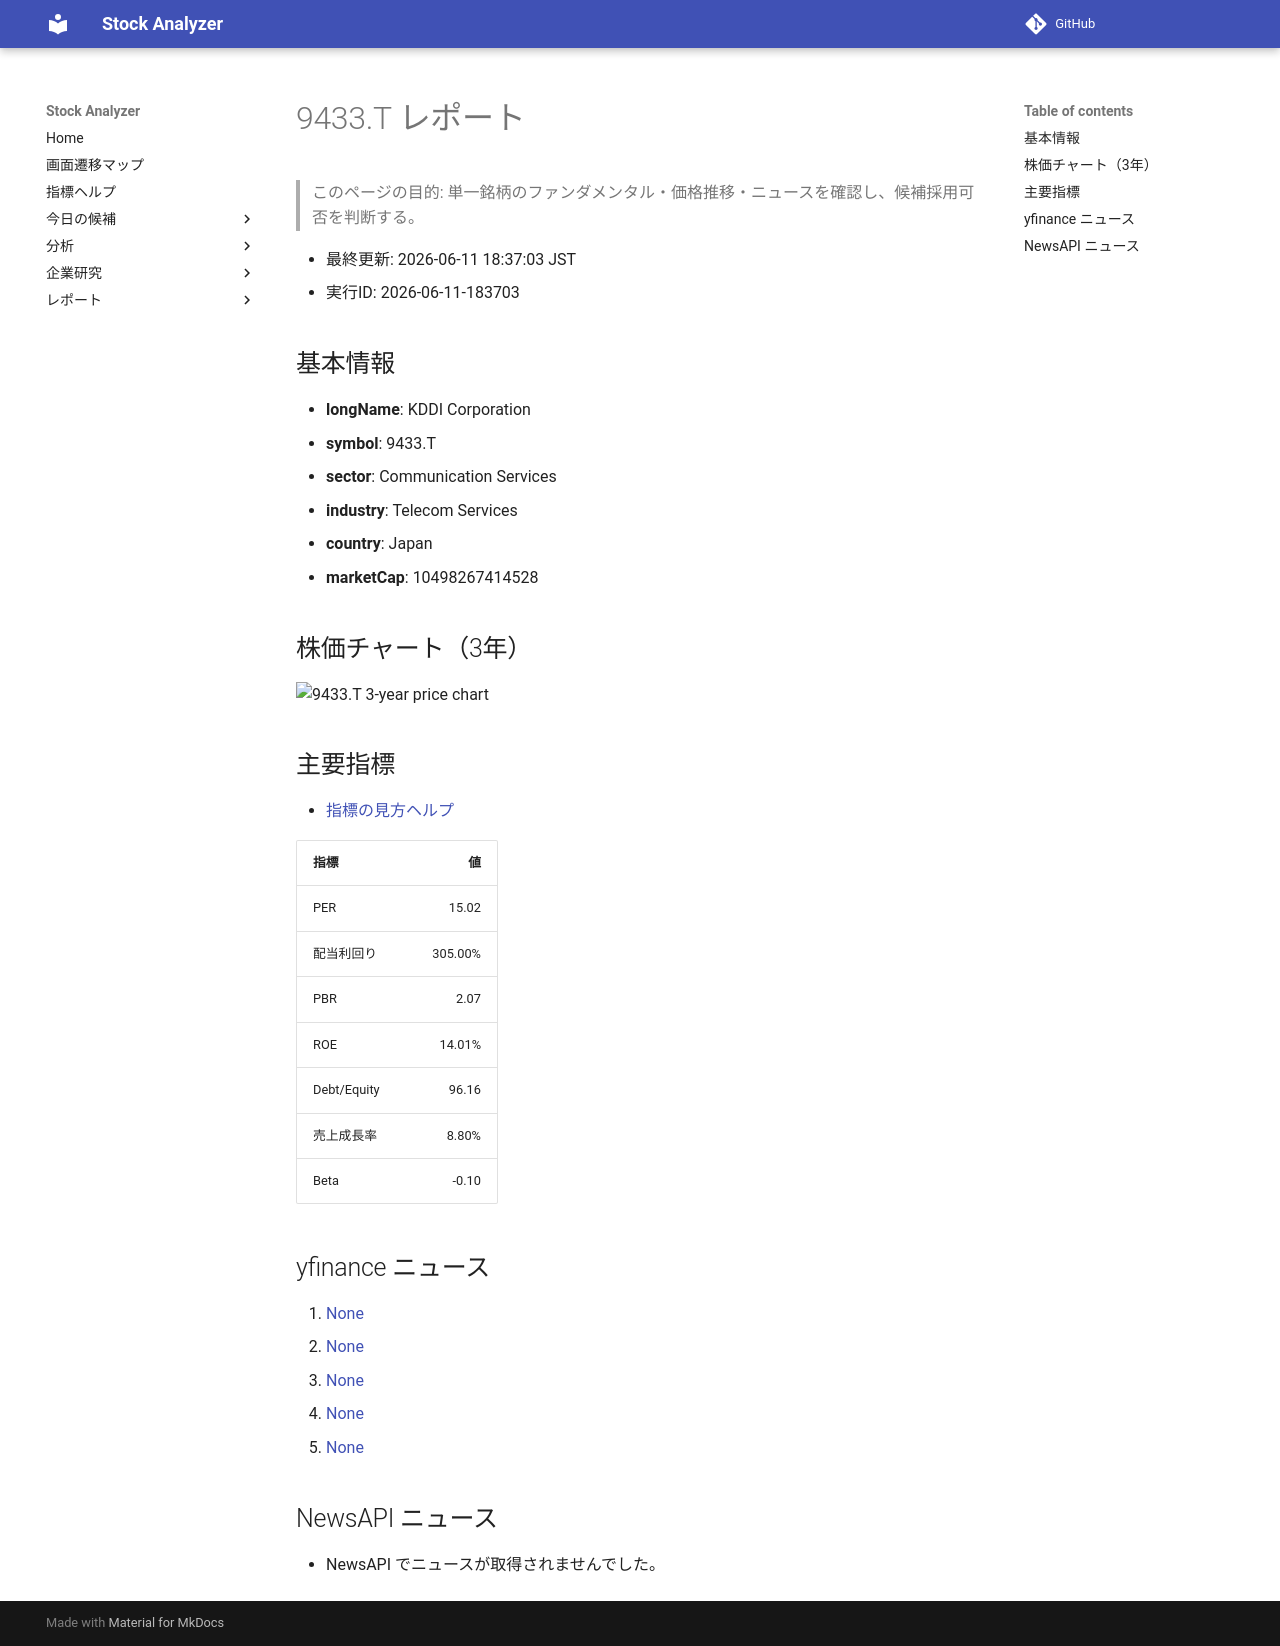

repository: Yumi-note/Making-APP · page: reports/2026-06-11/183703/9433_T/index.html · generator: mkdocs

# 9433.T レポート

> このページの目的: 単一銘柄のファンダメンタル・価格推移・ニュースを確認し、候補採用可否を判断する。

- 最終更新: 2026-06-11 18:37:03 JST
- 実行ID: 2026-06-11-183703

## 基本情報

- **longName**: KDDI Corporation
- **symbol**: 9433.T
- **sector**: Communication Services
- **industry**: Telecom Services
- **country**: Japan
- **marketCap**: 10498267414528

## 株価チャート（3年）

![9433.T 3-year price chart](9433_T_3y.png)

## 主要指標

- [指標の見方ヘルプ](../../../../indicators.md)

| 指標 | 値 |
|---|---:|
| PER | 15.02 |
| 配当利回り | 305.00% |
| PBR | 2.07 |
| ROE | 14.01% |
| Debt/Equity | 96.16 |
| 売上成長率 | 8.80% |
| Beta | -0.10 |

## yfinance ニュース

1. [None](None)
2. [None](None)
3. [None](None)
4. [None](None)
5. [None](None)

## NewsAPI ニュース

- NewsAPI でニュースが取得されませんでした。
